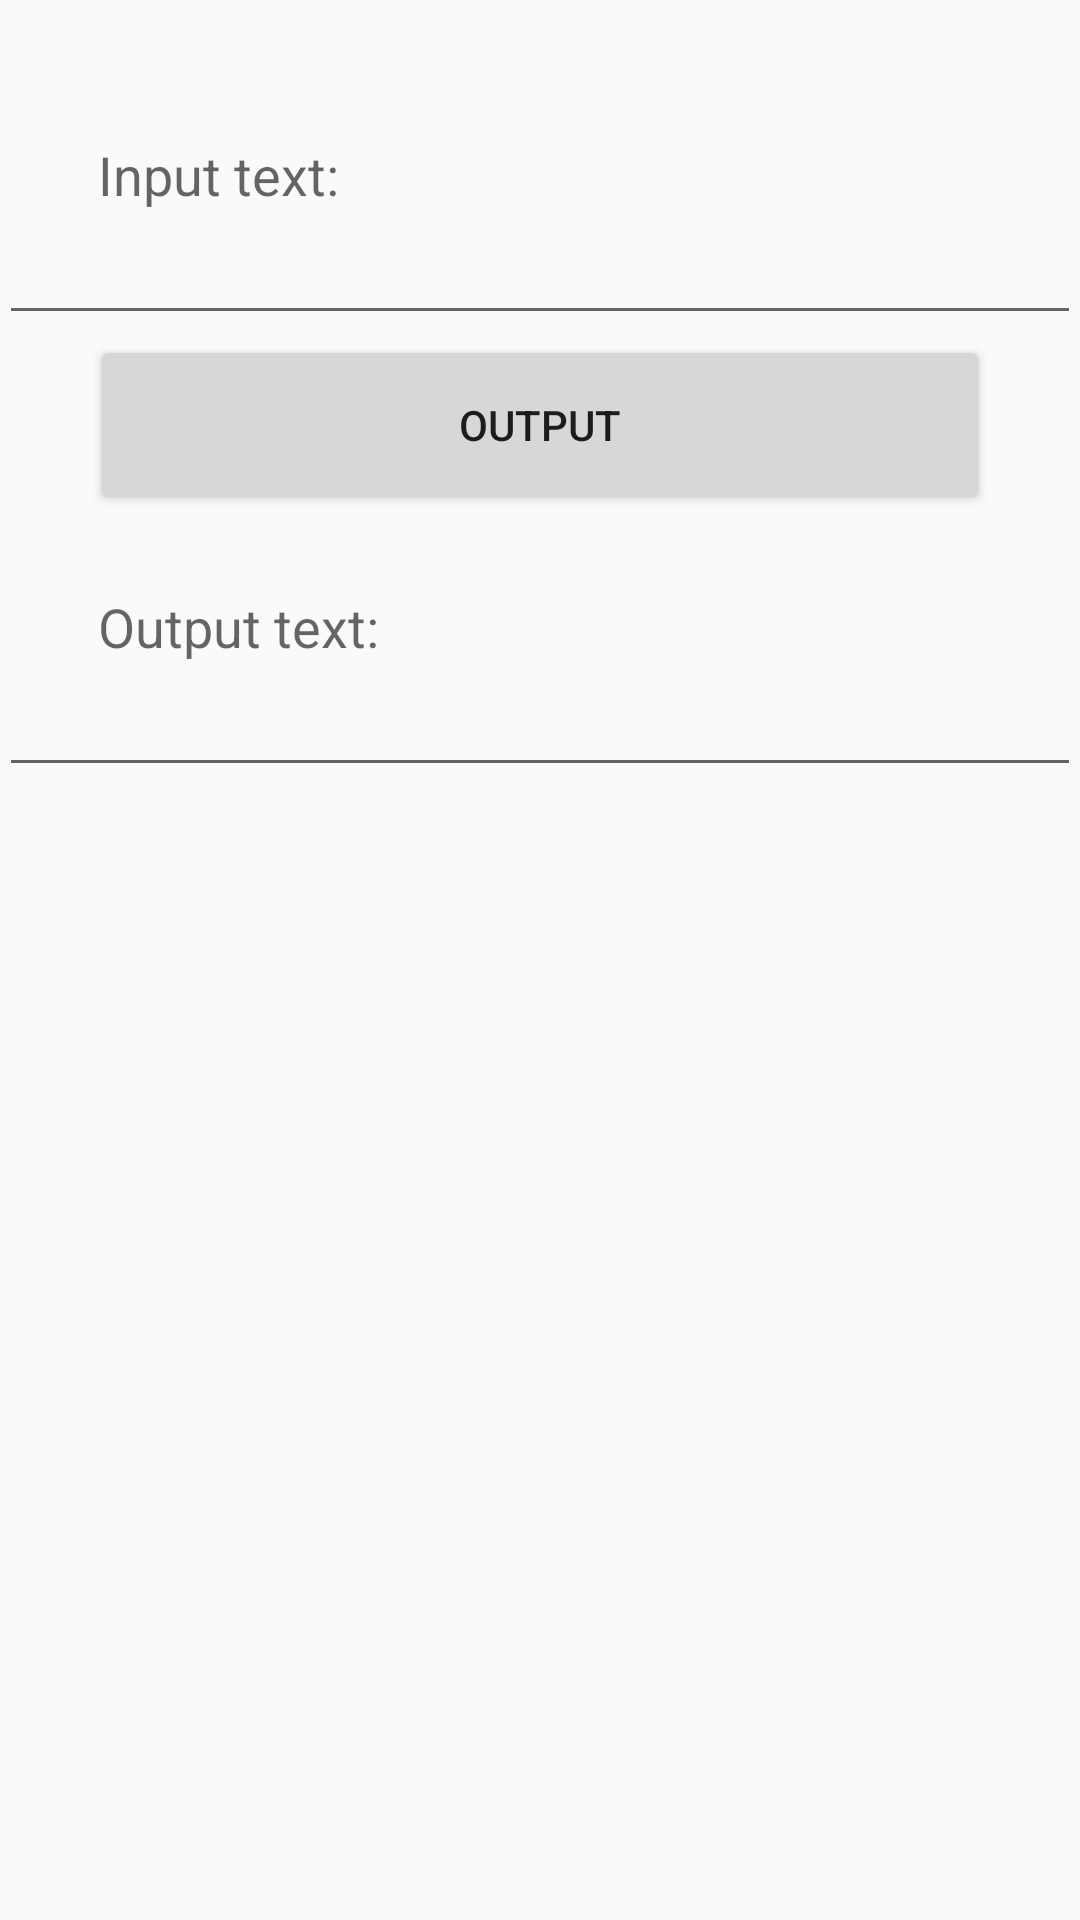

Write the Android layout XML for this screen, with the resource values it uses.
<!-- AndroidManifest.xml: application theme AppTheme -->
<!-- res/layout/activity_first.xml -->
<?xml version="1.0" encoding="utf-8"?>
<RelativeLayout xmlns:android="http://schemas.android.com/apk/res/android"
    android:layout_width="match_parent"
    android:layout_height="match_parent"
    android:paddingBottom="@dimen/activity_vertical_margin"
    android:paddingLeft="@dimen/activity_horizontal_margin"
    android:paddingRight="@dimen/activity_horizontal_margin"
    android:paddingTop="@dimen/activity_vertical_margin">


    <TextView
        android:id="@+id/text_view_input"
        android:layout_width="wrap_content"
        android:layout_height="wrap_content"
        android:layout_alignParentLeft="true"
        android:layout_alignParentStart="true"
        android:layout_alignParentTop="true"
        android:layout_marginLeft="33dp"
        android:layout_marginStart="33dp"
        android:layout_marginTop="46dp"
        android:text="Input text:"
        android:textAppearance="?android:attr/textAppearanceMedium" />

    <EditText
        android:id="@+id/edit_text_input"
        android:layout_width="match_parent"
        android:layout_height="wrap_content"
        android:layout_alignParentLeft="true"
        android:layout_alignParentStart="true"
        android:layout_below="@+id/text_view_input" />


    <Button
        android:id="@+id/button_output"
        android:layout_width="300dp"
        android:layout_height="60dp"
        android:layout_below="@+id/edit_text_input"
        android:layout_centerHorizontal="true"
        android:text="Output" />

    <TextView
        android:id="@+id/text_view_output"
        android:layout_width="wrap_content"
        android:layout_height="wrap_content"
        android:layout_alignLeft="@+id/text_view_input"
        android:layout_alignStart="@+id/text_view_input"
        android:layout_below="@+id/button_output"
        android:layout_marginTop="25dp"
        android:text="Output text:"
        android:textAppearance="?android:attr/textAppearanceMedium" />

    <EditText
        android:id="@+id/edit_text_output"
        android:layout_width="match_parent"
        android:layout_height="wrap_content"
        android:layout_alignParentLeft="true"
        android:layout_alignParentStart="true"
        android:layout_below="@+id/text_view_output" />

</RelativeLayout>
<!-- resources referenced by this layout -->
<resources>
  <style name="AppTheme" parent="Theme.AppCompat.Light.NoActionBar">
          
          <item name="colorPrimary">@color/colorPrimary</item>
          <item name="colorPrimaryDark">@color/colorPrimaryDark</item>
          <item name="colorAccent">@color/colorAccent</item>
      </style>
  <!-- not gathered from this repository: default colours our renderer supplied (Android Studio template values) -->
  <color name="colorPrimary">#FF6200EE</color>
  <color name="colorPrimaryDark">#FF3700B3</color>
  <color name="colorAccent">#FF03DAC5</color>
</resources>
